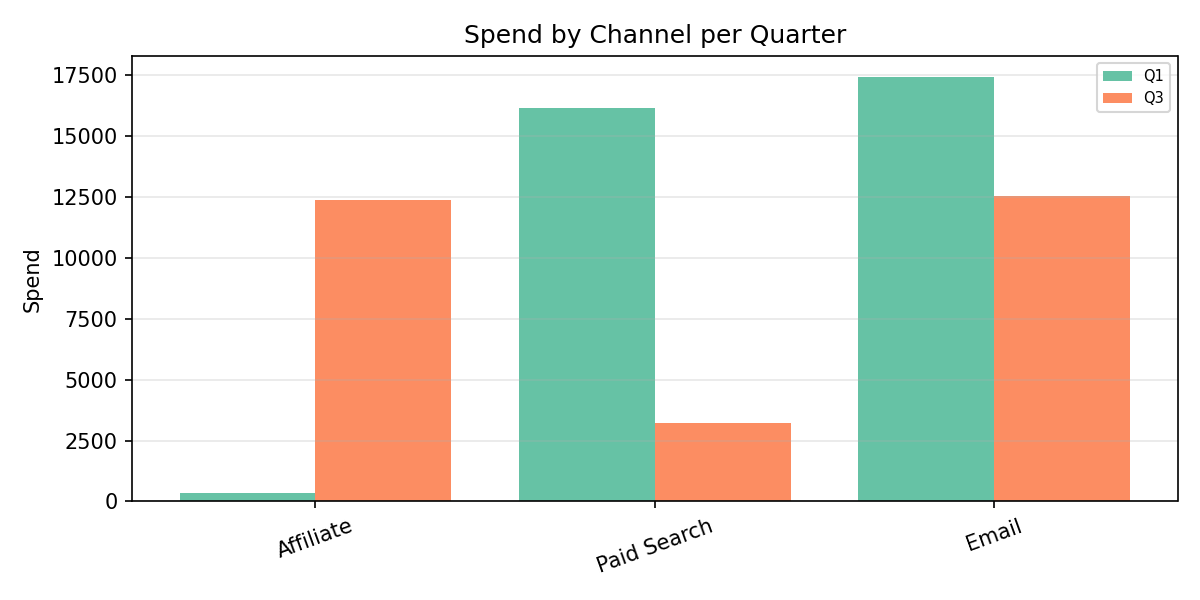

Values plotted in this chart, from the file beside it:
Category, Q1, Q3
Affiliate, 367.6, 12387
Paid Search, 16159, 3209
Email, 17416, 12560
